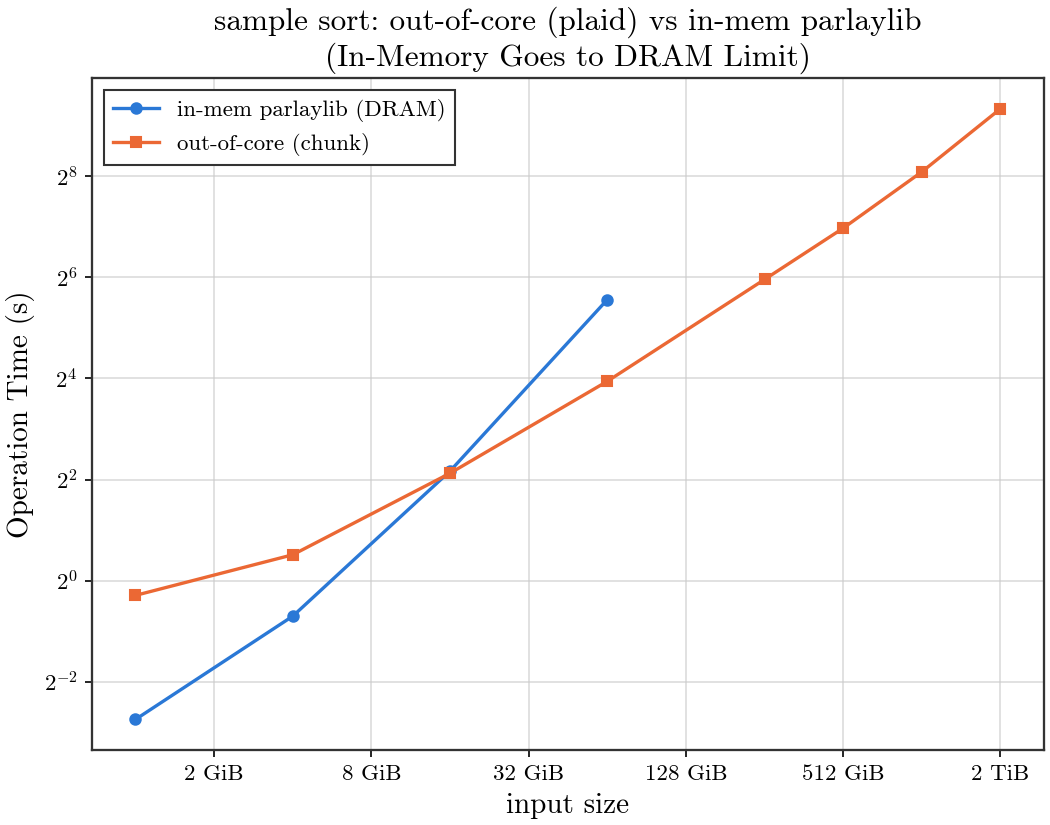

Data behind this chart, as committed beside it:
input_bytes, n, build_s, sort_s, inmem_sort_s, throughput_gb_s
1073741824, 134217728, 0.09596, 0.8161, 0.1488, 1.225
4294967296, 536870912, 0.3736, 1.425, 0.6137, 2.807
17179869184, 2147483648, 1.316, 4.36, 4.491, 3.67
68719476736, 8589934592, 5.037, 15.39, 47.18, 4.158
274877906944, 34359738368, 61.11, 62.26, , 4.112
549755813888, 68719476736, 46.61, 125.8, , 4.069
1099511627776, 137438953472, 88.17, 272.4, , 3.759
2199023255552, 274877906944, 172.2, 647.7, , 3.162
